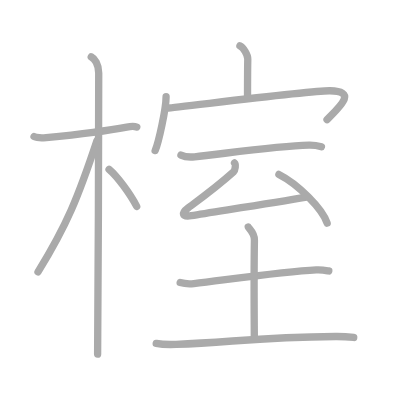
t = 0.00 s
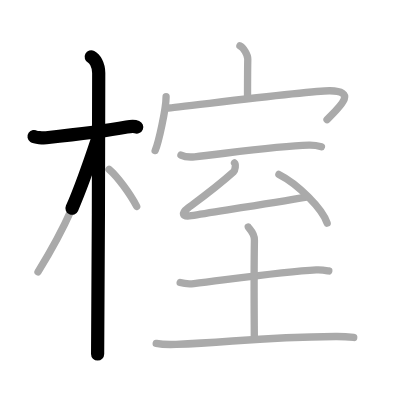
t = 2.50 s
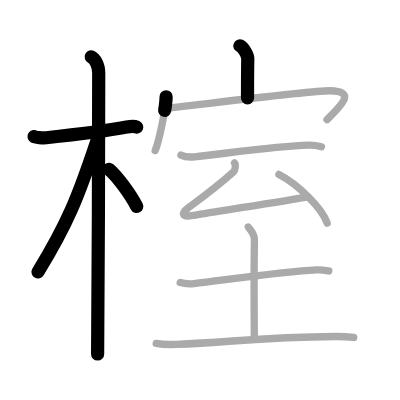
t = 5.25 s
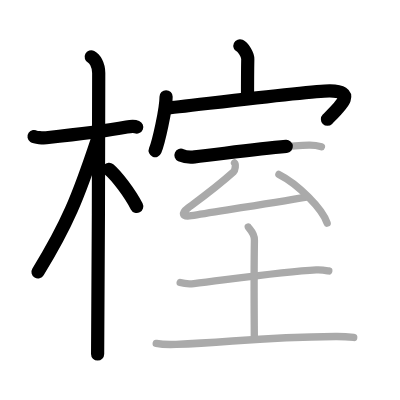
t = 7.75 s
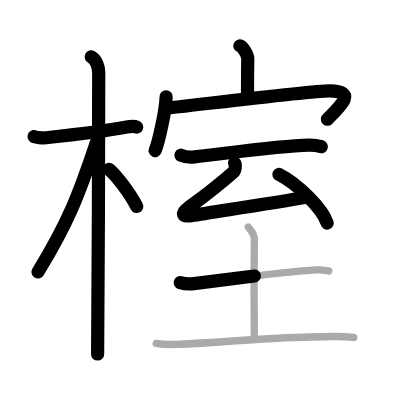
t = 10.50 s
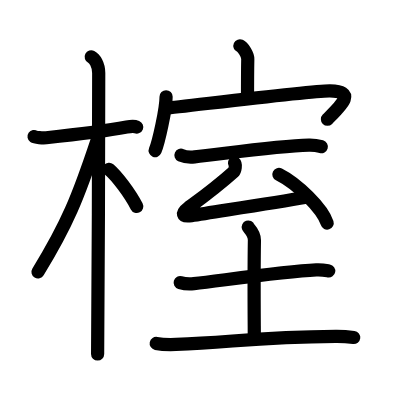
t = 13.00 s

The animated SVG that drew these frames (rendered in a browser with its animation timeline set to each time). Animation: 13 SMIL elements (animate=13); one cycle of 13.00 s.

<?xml version="1.0" standalone="no"?>
<!DOCTYPE svg PUBLIC "-//W3C//DTD SVG 1.1//EN"   "http://www.w3.org/Graphics/SVG/1.1/DTD/svg11.dtd">
<svg width="400px" height="400px"  version="1.1" xmlns="http://www.w3.org/2000/svg">
  <defs>
    <marker id="Triangle" viewBox="0 0 10 10" refX="0" refY="5" markerUnits="strokeWidth" markerWidth="3" style="stroke-opacity:0%;fill:#aaaaaa;" markerHeight="2" orient="auto">
      <path d="M 0 0 L 10 5 L 0 10 z" />
    </marker>
    
    <marker id="Arrow" viewBox="0 0 10 10" refX="5" refY="5" markerUnits="strokeWidth" markerWidth="1.8" style="stroke-opacity:0%;fill:#770000;" markerHeight="2" orient="auto">
      <path d="M 0 4 L 6 4 L 4 1 L 10 5 L 4 9 L 6 6 L 0 6 z" />
        <circle cx="5" cy="5" r="5" />
      </marker>
    
    <marker id="TriangleRed" viewBox="0 0 10 10" refX="0" refY="5" markerUnits="strokeWidth" markerWidth="3" style="stroke-opacity:0%;fill:#CC0000;" markerHeight="2" orient="auto">
      <path d="M 0 0 L 10 5 L 0 10 z" />
    </marker>
    
    <marker id="ArrowRed" viewBox="0 0 10 10" refX="5" refY="5" markerUnits="strokeWidth" markerWidth="1.8" style="stroke-opacity:0%;fill:#CC0000;" markerHeight="2" orient="auto">
      <path d="M 0 4 L 6 4 L 4 1 L 10 5 L 4 9 L 6 6 L 0 6 z" />
        <circle cx="5" cy="5" r="5" />
      </marker>
    
  </defs>
  
  <path style="fill:#ffffff; fill-opacity:100%; fill-rule:evenodd; stroke-width:0;" d="M 0 0 L 400px 0 L 400px 400px L 0 400px L 0 0" />

  <g transform="scale(3.6697247706422 3.6697247706422)">
<path style="fill:none; fill-opacity:0%; fill-rule:evenodd; stroke:#aaaaaa; stroke-opacity:100%; stroke-width: 1.5pt; stroke-linejoin:round; stroke-linecap:round;" d="M9.28 37.22c0.35 0.24 2.39 0.41 3.31 0.31c3.94-0.41 15.62-1.71 21.95-2.91c0.92-0.17 2.15-0.24 2.73 0"></path>
<path style="fill:none; fill-opacity:0%; fill-rule:evenodd; stroke:#aaaaaa; stroke-opacity:100%; stroke-width: 1.5pt; stroke-linejoin:round; stroke-linecap:round;" d="M24.86 15.5c0.91 0.47 2.04 2 2.04 4.42c0 0.95-0.12 70.75-0.3 76.58"></path>
<path style="fill:none; fill-opacity:0%; fill-rule:evenodd; stroke:#aaaaaa; stroke-opacity:100%; stroke-width: 1.5pt; stroke-linejoin:round; stroke-linecap:round;" d="M26.44 38.28c-5.18 15.58-8.19 22.97-16.08 35.81"></path>
<path style="fill:none; fill-opacity:0%; fill-rule:evenodd; stroke:#aaaaaa; stroke-opacity:100%; stroke-width: 1.5pt; stroke-linejoin:round; stroke-linecap:round;" d="M29.72 46.15c2.16 1.82 5.71 6.58 7.53 10.1"></path>
<path style="fill:none; fill-opacity:0%; fill-rule:evenodd; stroke:#aaaaaa; stroke-opacity:100%; stroke-width: 1.5pt; stroke-linejoin:round; stroke-linecap:round;" d="M65.38 12.5c0.89 0.41 2.16 2.42 2.14 3.6c-0.07 3.72-0.07 7.2-0.07 10.59"></path>
<path style="fill:none; fill-opacity:0%; fill-rule:evenodd; stroke:#aaaaaa; stroke-opacity:100%; stroke-width: 1.5pt; stroke-linejoin:round; stroke-linecap:round;" d="M45.26 26.36c0 3.32-2.05 12.46-2.98 14.67"></path>
<path style="fill:none; fill-opacity:0%; fill-rule:evenodd; stroke:#aaaaaa; stroke-opacity:100%; stroke-width: 1.5pt; stroke-linejoin:round; stroke-linecap:round;" d="M45.67 29.42c1.03 0.08 39.03-4.79 44.25-4.68c7.3 0.16 3.09 3.93-0.8 7.86"></path>
<path style="fill:none; fill-opacity:0%; fill-rule:evenodd; stroke:#aaaaaa; stroke-opacity:100%; stroke-width: 1.5pt; stroke-linejoin:round; stroke-linecap:round;" d="M49.31 42.28c0.97 0.45 2.76 0.55 3.73 0.45c7.21-0.73 22.21-2.98 31.14-3.19c1.62-0.04 2.6 0.21 3.41 0.44"></path>
<path style="fill:none; fill-opacity:0%; fill-rule:evenodd; stroke:#aaaaaa; stroke-opacity:100%; stroke-width: 1.5pt; stroke-linejoin:round; stroke-linecap:round;" d="M63.91 44.41c0.43 0.36 0.15 2.06-0.24 2.41C59 51 57.25 52.25 51.25 56.67c-1.81 1.34-1.79 2.53 0.89 2.09c6.25-1.04 21.49-3.32 31.34-5.04"></path>
<path style="fill:none; fill-opacity:0%; fill-rule:evenodd; stroke:#aaaaaa; stroke-opacity:100%; stroke-width: 1.5pt; stroke-linejoin:round; stroke-linecap:round;" d="M76 47.53c5.08 2.56 11.88 9.28 13.15 13.27"></path>
<path style="fill:none; fill-opacity:0%; fill-rule:evenodd; stroke:#aaaaaa; stroke-opacity:100%; stroke-width: 1.5pt; stroke-linejoin:round; stroke-linecap:round;" d="M49.1 77c0.97 0.29 2.76 0.4 3.73 0.29c8.92-1.04 24.42-3.29 33.36-3.73c1.62-0.08 2.6 0.14 3.41 0.28"></path>
<path style="fill:none; fill-opacity:0%; fill-rule:evenodd; stroke:#aaaaaa; stroke-opacity:100%; stroke-width: 1.5pt; stroke-linejoin:round; stroke-linecap:round;" d="M67.65 61.87c0.11 0.31 1.71 1.6 1.68 3.55c-0.18 11.16-0.03 23.54-0.03 26.73"></path>
<path style="fill:none; fill-opacity:0%; fill-rule:evenodd; stroke:#aaaaaa; stroke-opacity:100%; stroke-width: 1.5pt; stroke-linejoin:round; stroke-linecap:round;" d="M42.57 93.58c1.41 0.28 3.99 0.33 5.4 0.28c15.68-0.64 22.51-1.97 43.5-2.17c2.34-0.02 3.75 0.13 4.92 0.27"></path>

<path style="fill:none; fill-opacity:0%; fill-rule:evenodd; stroke:#000000; stroke-opacity:100%; stroke-width: 2.7pt; stroke-linejoin:round; stroke-linecap:round;" d="M9.28 37.22c0.35 0.24 2.39 0.41 3.31 0.31c3.94-0.41 15.62-1.71 21.95-2.91c0.92-0.17 2.15-0.24 2.73 0" pathLength="100" stroke-dashoffset="100" stroke-dasharray="100 105"><animate id="dashAnim1" attributeName="stroke-dashoffset" from="100" to="0" dur="1s" calcMode="linear" fill="freeze"/></path>
<path style="fill:none; fill-opacity:0%; fill-rule:evenodd; stroke:#000000; stroke-opacity:100%; stroke-width: 2.7pt; stroke-linejoin:round; stroke-linecap:round;" d="M24.86 15.5c0.91 0.47 2.04 2 2.04 4.42c0 0.95-0.12 70.75-0.3 76.58" pathLength="100" stroke-dashoffset="100" stroke-dasharray="100 105"><animate id="dashAnim2" attributeName="stroke-dashoffset" from="100" to="0" dur="1s" calcMode="linear" begin="dashAnim1.end" fill="freeze"/></path>
<path style="fill:none; fill-opacity:0%; fill-rule:evenodd; stroke:#000000; stroke-opacity:100%; stroke-width: 2.7pt; stroke-linejoin:round; stroke-linecap:round;" d="M26.44 38.28c-5.18 15.58-8.19 22.97-16.08 35.81" pathLength="100" stroke-dashoffset="100" stroke-dasharray="100 105"><animate id="dashAnim3" attributeName="stroke-dashoffset" from="100" to="0" dur="1s" calcMode="linear" begin="dashAnim2.end" fill="freeze"/></path>
<path style="fill:none; fill-opacity:0%; fill-rule:evenodd; stroke:#000000; stroke-opacity:100%; stroke-width: 2.7pt; stroke-linejoin:round; stroke-linecap:round;" d="M29.72 46.15c2.16 1.82 5.71 6.58 7.53 10.1" pathLength="100" stroke-dashoffset="100" stroke-dasharray="100 105"><animate id="dashAnim4" attributeName="stroke-dashoffset" from="100" to="0" dur="1s" calcMode="linear" begin="dashAnim3.end" fill="freeze"/></path>
<path style="fill:none; fill-opacity:0%; fill-rule:evenodd; stroke:#000000; stroke-opacity:100%; stroke-width: 2.7pt; stroke-linejoin:round; stroke-linecap:round;" d="M65.38 12.5c0.89 0.41 2.16 2.42 2.14 3.6c-0.07 3.72-0.07 7.2-0.07 10.59" pathLength="100" stroke-dashoffset="100" stroke-dasharray="100 105"><animate id="dashAnim5" attributeName="stroke-dashoffset" from="100" to="0" dur="1s" calcMode="linear" begin="dashAnim4.end" fill="freeze"/></path>
<path style="fill:none; fill-opacity:0%; fill-rule:evenodd; stroke:#000000; stroke-opacity:100%; stroke-width: 2.7pt; stroke-linejoin:round; stroke-linecap:round;" d="M45.26 26.36c0 3.32-2.05 12.46-2.98 14.67" pathLength="100" stroke-dashoffset="100" stroke-dasharray="100 105"><animate id="dashAnim6" attributeName="stroke-dashoffset" from="100" to="0" dur="1s" calcMode="linear" begin="dashAnim5.end" fill="freeze"/></path>
<path style="fill:none; fill-opacity:0%; fill-rule:evenodd; stroke:#000000; stroke-opacity:100%; stroke-width: 2.7pt; stroke-linejoin:round; stroke-linecap:round;" d="M45.67 29.42c1.03 0.08 39.03-4.79 44.25-4.68c7.3 0.16 3.09 3.93-0.8 7.86" pathLength="100" stroke-dashoffset="100" stroke-dasharray="100 105"><animate id="dashAnim7" attributeName="stroke-dashoffset" from="100" to="0" dur="1s" calcMode="linear" begin="dashAnim6.end" fill="freeze"/></path>
<path style="fill:none; fill-opacity:0%; fill-rule:evenodd; stroke:#000000; stroke-opacity:100%; stroke-width: 2.7pt; stroke-linejoin:round; stroke-linecap:round;" d="M49.31 42.28c0.97 0.45 2.76 0.55 3.73 0.45c7.21-0.73 22.21-2.98 31.14-3.19c1.62-0.04 2.6 0.21 3.41 0.44" pathLength="100" stroke-dashoffset="100" stroke-dasharray="100 105"><animate id="dashAnim8" attributeName="stroke-dashoffset" from="100" to="0" dur="1s" calcMode="linear" begin="dashAnim7.end" fill="freeze"/></path>
<path style="fill:none; fill-opacity:0%; fill-rule:evenodd; stroke:#000000; stroke-opacity:100%; stroke-width: 2.7pt; stroke-linejoin:round; stroke-linecap:round;" d="M63.91 44.41c0.43 0.36 0.15 2.06-0.24 2.41C59 51 57.25 52.25 51.25 56.67c-1.81 1.34-1.79 2.53 0.89 2.09c6.25-1.04 21.49-3.32 31.34-5.04" pathLength="100" stroke-dashoffset="100" stroke-dasharray="100 105"><animate id="dashAnim9" attributeName="stroke-dashoffset" from="100" to="0" dur="1s" calcMode="linear" begin="dashAnim8.end" fill="freeze"/></path>
<path style="fill:none; fill-opacity:0%; fill-rule:evenodd; stroke:#000000; stroke-opacity:100%; stroke-width: 2.7pt; stroke-linejoin:round; stroke-linecap:round;" d="M76 47.53c5.08 2.56 11.88 9.28 13.15 13.27" pathLength="100" stroke-dashoffset="100" stroke-dasharray="100 105"><animate id="dashAnim10" attributeName="stroke-dashoffset" from="100" to="0" dur="1s" calcMode="linear" begin="dashAnim9.end" fill="freeze"/></path>
<path style="fill:none; fill-opacity:0%; fill-rule:evenodd; stroke:#000000; stroke-opacity:100%; stroke-width: 2.7pt; stroke-linejoin:round; stroke-linecap:round;" d="M49.1 77c0.97 0.29 2.76 0.4 3.73 0.29c8.92-1.04 24.42-3.29 33.36-3.73c1.62-0.08 2.6 0.14 3.41 0.28" pathLength="100" stroke-dashoffset="100" stroke-dasharray="100 105"><animate id="dashAnim11" attributeName="stroke-dashoffset" from="100" to="0" dur="1s" calcMode="linear" begin="dashAnim10.end" fill="freeze"/></path>
<path style="fill:none; fill-opacity:0%; fill-rule:evenodd; stroke:#000000; stroke-opacity:100%; stroke-width: 2.7pt; stroke-linejoin:round; stroke-linecap:round;" d="M67.65 61.87c0.11 0.31 1.71 1.6 1.68 3.55c-0.18 11.16-0.03 23.54-0.03 26.73" pathLength="100" stroke-dashoffset="100" stroke-dasharray="100 105"><animate id="dashAnim12" attributeName="stroke-dashoffset" from="100" to="0" dur="1s" calcMode="linear" begin="dashAnim11.end" fill="freeze"/></path>
<path style="fill:none; fill-opacity:0%; fill-rule:evenodd; stroke:#000000; stroke-opacity:100%; stroke-width: 2.7pt; stroke-linejoin:round; stroke-linecap:round;" d="M42.57 93.58c1.41 0.28 3.99 0.33 5.4 0.28c15.68-0.64 22.51-1.97 43.5-2.17c2.34-0.02 3.75 0.13 4.92 0.27" pathLength="100" stroke-dashoffset="100" stroke-dasharray="100 105"><animate id="dashAnim13" attributeName="stroke-dashoffset" from="100" to="0" dur="1s" calcMode="linear" begin="dashAnim12.end" fill="freeze"/></path>

</g>

</svg>  
          
